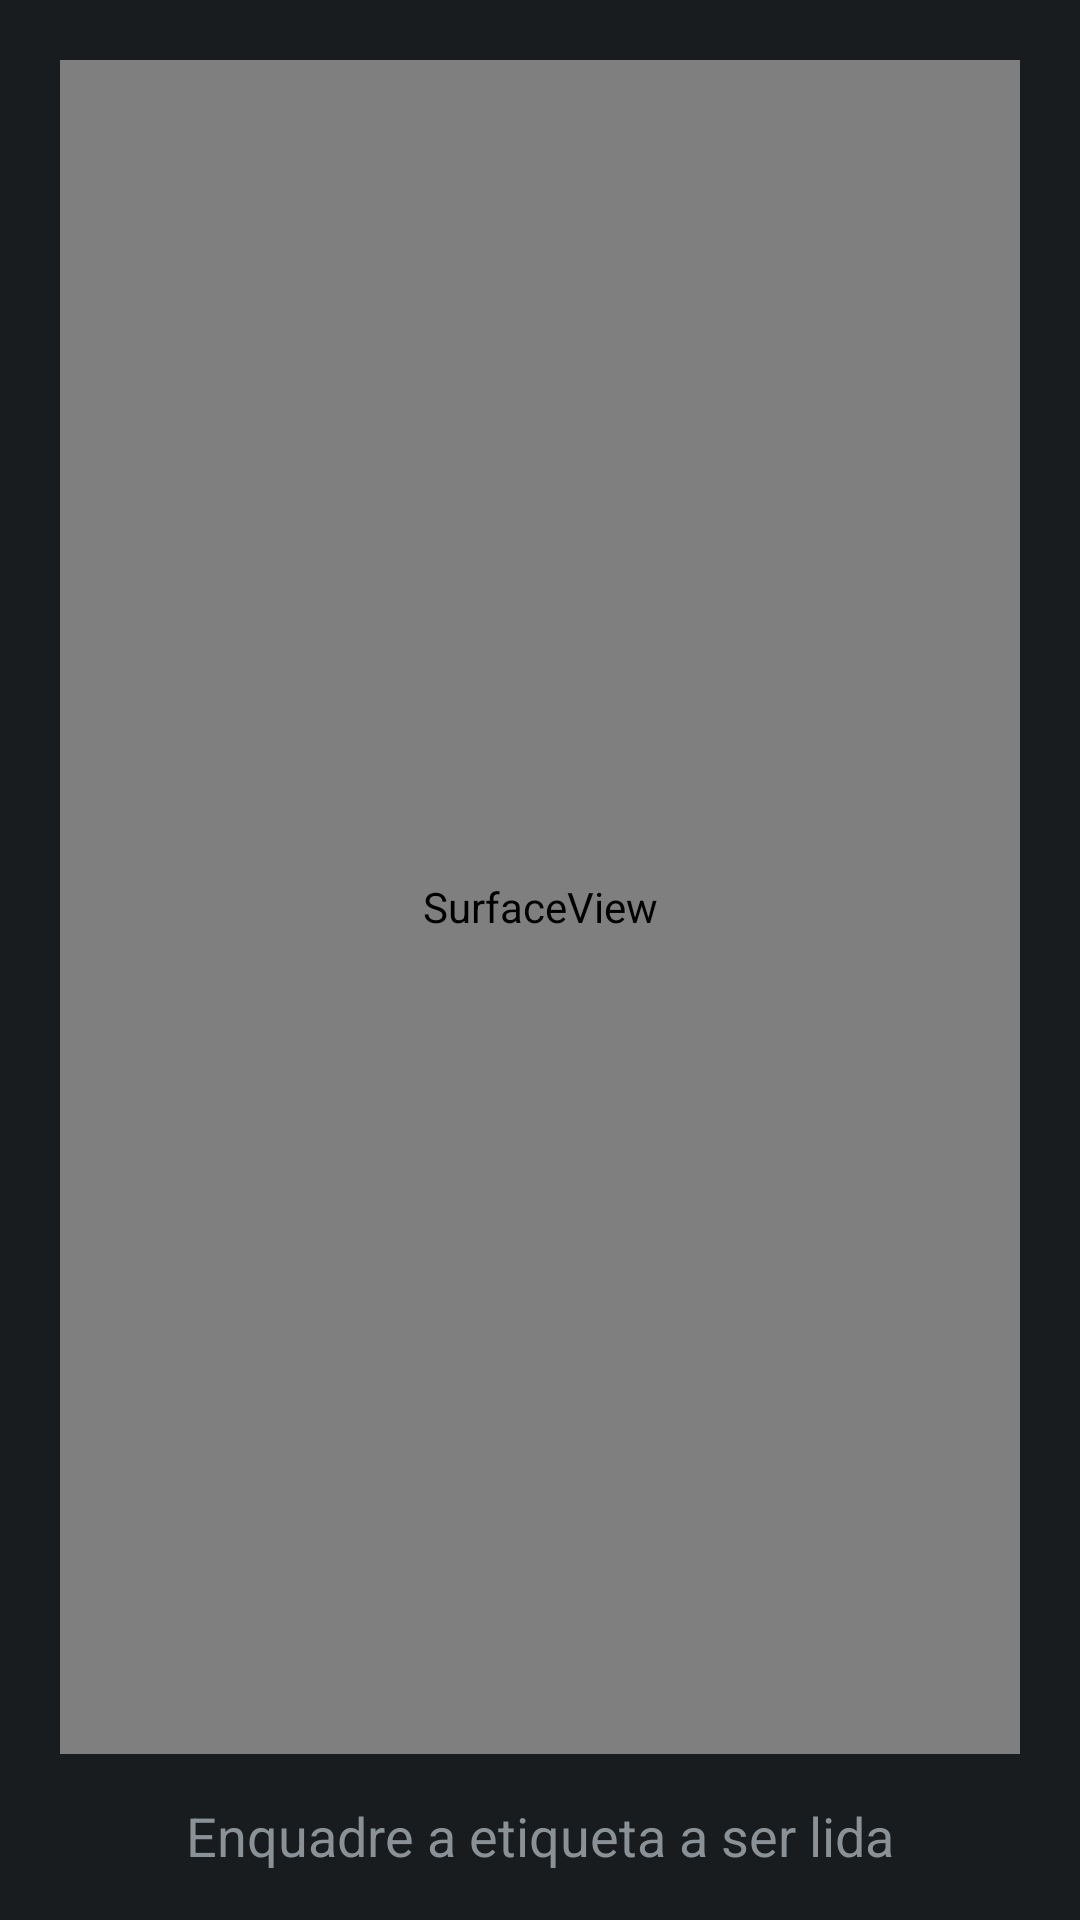

Reconstruct the res/layout file that produces this screen, plus the resources it refers to.
<!-- AndroidManifest.xml: application theme AppTheme -->
<!-- res/layout/activity_camera.xml -->
<?xml version="1.0" encoding="utf-8"?>
<android.support.constraint.ConstraintLayout xmlns:android="http://schemas.android.com/apk/res/android"
    xmlns:app="http://schemas.android.com/apk/res-auto"
    xmlns:tools="http://schemas.android.com/tools"
    android:layout_width="match_parent"
    android:layout_height="match_parent"
    tools:context=".CameraActivity">

    <SurfaceView
        android:id="@+id/surfaceView"
        android:layout_width="match_parent"
        android:layout_height="0dp"
        android:layout_marginBottom="15dp"
        android:layout_marginLeft="20dp"
        android:layout_marginRight="20dp"
        android:layout_marginTop="20dp"
        app:layout_constraintBottom_toTopOf="@+id/fabricacao"
        app:layout_constraintEnd_toEndOf="parent"
        app:layout_constraintStart_toStartOf="parent"
        app:layout_constraintTop_toTopOf="parent" />

    <TextView
        android:id="@+id/fabricacao"
        android:layout_width="wrap_content"
        android:layout_height="wrap_content"
        android:layout_marginBottom="16dp"
        android:text="Enquadre a etiqueta a ser lida"
        android:textSize="18sp"
        app:layout_constraintBottom_toBottomOf="parent"
        app:layout_constraintEnd_toEndOf="parent"
        app:layout_constraintStart_toStartOf="parent"
        app:layout_constraintTop_toBottomOf="@+id/surfaceView" />

</android.support.constraint.ConstraintLayout>
<!-- resources referenced by this layout -->
<resources>
  <style name="AppTheme" parent="android:Theme.DeviceDefault.NoActionBar.Fullscreen">
          
      </style>
</resources>
